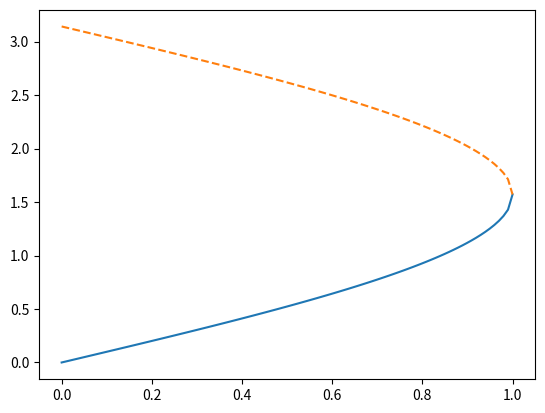

The matplotlib source for this figure:
import scipy.integrate as sp
import numpy as np
import matplotlib.pyplot as plt

Pk = np.linspace(0,1,100)
deltheta = np.linspace(0,np.pi,100)
plt.plot(Pk,np.arcsin(Pk))
plt.plot(Pk,np.pi - np.arcsin(Pk),ls = '--')
plt.show()
